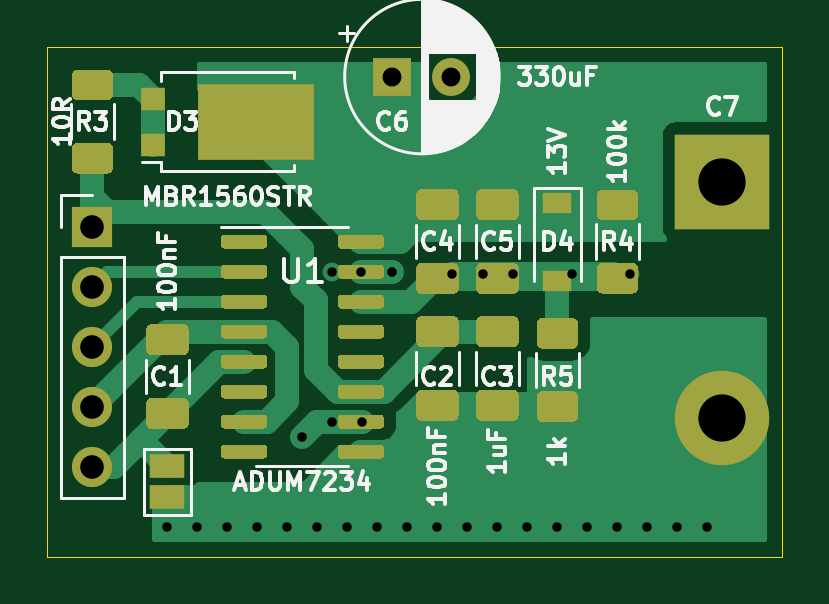
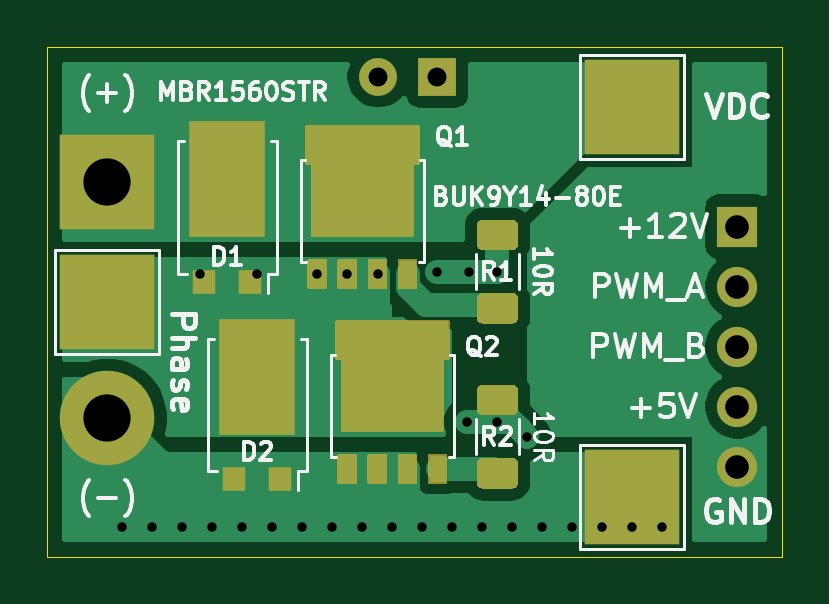
Circuit board: 13 layer files. Board 31.1 x 21.6 mm.
- bottom_copper: BLDC_Cont-B_Cu.gbr (24995 bytes)
- bottom_mask: BLDC_Cont-B_Mask.gbr (9058 bytes)
- paste: BLDC_Cont-B_Paste.gbr (3646 bytes)
- bottom_silk: BLDC_Cont-B_SilkS.gbr (24945 bytes)
- outline: BLDC_Cont-Edge_Cuts.gbr (724 bytes)
- top_copper: BLDC_Cont-F_Cu.gbr (30138 bytes)
- top_mask: BLDC_Cont-F_Mask.gbr (13407 bytes)
- paste: BLDC_Cont-F_Paste.gbr (12931 bytes)
- top_silk: BLDC_Cont-F_SilkS.gbr (34071 bytes)
- inner_copper: BLDC_Cont-In1_Cu.gbr (22997 bytes)
- inner_copper: BLDC_Cont-In2_Cu.gbr (9321 bytes)
- drill: BLDC_Cont-NPTH.drl (282 bytes)
- drill: BLDC_Cont-PTH.drl (908 bytes)

=== bottom_copper: BLDC_Cont-B_Cu.gbr (24995 bytes, source omitted) ===
=== bottom_mask: BLDC_Cont-B_Mask.gbr (9058 bytes, source omitted) ===
=== paste: BLDC_Cont-B_Paste.gbr ===
%TF.GenerationSoftware,KiCad,Pcbnew,(5.1.9)-1*%
%TF.CreationDate,2021-10-27T02:20:14-05:00*%
%TF.ProjectId,BLDC_Cont,424c4443-5f43-46f6-9e74-2e6b69636164,rev?*%
%TF.SameCoordinates,Original*%
%TF.FileFunction,Paste,Bot*%
%TF.FilePolarity,Positive*%
%FSLAX46Y46*%
G04 Gerber Fmt 4.6, Leading zero omitted, Abs format (unit mm)*
G04 Created by KiCad (PCBNEW (5.1.9)-1) date 2021-10-27 02:20:14*
%MOMM*%
%LPD*%
G01*
G04 APERTURE LIST*
%ADD10R,0.900000X0.600000*%
%ADD11R,0.600000X0.900000*%
%ADD12R,0.600000X1.050000*%
%ADD13R,1.300000X1.200000*%
%ADD14R,0.950000X1.000000*%
G04 APERTURE END LIST*
D10*
%TO.C,Q1*%
X177165000Y-111375000D03*
D11*
X176565000Y-108675000D03*
D12*
X175255000Y-114395000D03*
X176525000Y-114395000D03*
X179075000Y-114395000D03*
X177805000Y-114395000D03*
D11*
X177765000Y-108675000D03*
X175285000Y-108675000D03*
X179045000Y-108675000D03*
D10*
X177165000Y-112225000D03*
X177165000Y-110525000D03*
X176015000Y-110525000D03*
X176015000Y-112225000D03*
X176015000Y-111375000D03*
X178315000Y-110525000D03*
X178315000Y-112225000D03*
X178315000Y-111375000D03*
%TD*%
D13*
%TO.C,D1*%
X183780000Y-108585000D03*
X181980000Y-108585000D03*
X183780000Y-110385000D03*
X183780000Y-112185000D03*
X181980000Y-110385000D03*
X181980000Y-112185000D03*
D14*
X183850000Y-114735000D03*
X181910000Y-114735000D03*
%TD*%
%TO.C,D2*%
X180640000Y-123095000D03*
X182580000Y-123095000D03*
D13*
X180710000Y-120545000D03*
X180710000Y-118745000D03*
X182510000Y-120545000D03*
X182510000Y-118745000D03*
X180710000Y-116945000D03*
X182510000Y-116945000D03*
%TD*%
D10*
%TO.C,Q2*%
X177045000Y-119630000D03*
X177045000Y-120480000D03*
X177045000Y-118780000D03*
X174745000Y-119630000D03*
X174745000Y-120480000D03*
X174745000Y-118780000D03*
X175895000Y-118780000D03*
X175895000Y-120480000D03*
D11*
X177775000Y-116930000D03*
X174015000Y-116930000D03*
X176495000Y-116930000D03*
D12*
X176535000Y-122650000D03*
X177805000Y-122650000D03*
X175255000Y-122650000D03*
X173985000Y-122650000D03*
D11*
X175295000Y-116930000D03*
D10*
X175895000Y-119630000D03*
%TD*%
%TO.C,R1*%
G36*
G01*
X172075001Y-116500000D02*
X170824999Y-116500000D01*
G75*
G02*
X170575000Y-116250001I0J249999D01*
G01*
X170575000Y-115449999D01*
G75*
G02*
X170824999Y-115200000I249999J0D01*
G01*
X172075001Y-115200000D01*
G75*
G02*
X172325000Y-115449999I0J-249999D01*
G01*
X172325000Y-116250001D01*
G75*
G02*
X172075001Y-116500000I-249999J0D01*
G01*
G37*
G36*
G01*
X172075001Y-113400000D02*
X170824999Y-113400000D01*
G75*
G02*
X170575000Y-113150001I0J249999D01*
G01*
X170575000Y-112349999D01*
G75*
G02*
X170824999Y-112100000I249999J0D01*
G01*
X172075001Y-112100000D01*
G75*
G02*
X172325000Y-112349999I0J-249999D01*
G01*
X172325000Y-113150001D01*
G75*
G02*
X172075001Y-113400000I-249999J0D01*
G01*
G37*
%TD*%
%TO.C,R2*%
G36*
G01*
X172075001Y-120385000D02*
X170824999Y-120385000D01*
G75*
G02*
X170575000Y-120135001I0J249999D01*
G01*
X170575000Y-119334999D01*
G75*
G02*
X170824999Y-119085000I249999J0D01*
G01*
X172075001Y-119085000D01*
G75*
G02*
X172325000Y-119334999I0J-249999D01*
G01*
X172325000Y-120135001D01*
G75*
G02*
X172075001Y-120385000I-249999J0D01*
G01*
G37*
G36*
G01*
X172075001Y-123485000D02*
X170824999Y-123485000D01*
G75*
G02*
X170575000Y-123235001I0J249999D01*
G01*
X170575000Y-122434999D01*
G75*
G02*
X170824999Y-122185000I249999J0D01*
G01*
X172075001Y-122185000D01*
G75*
G02*
X172325000Y-122434999I0J-249999D01*
G01*
X172325000Y-123235001D01*
G75*
G02*
X172075001Y-123485000I-249999J0D01*
G01*
G37*
%TD*%
M02*

=== bottom_silk: BLDC_Cont-B_SilkS.gbr (24945 bytes, source omitted) ===
=== outline: BLDC_Cont-Edge_Cuts.gbr ===
%TF.GenerationSoftware,KiCad,Pcbnew,(5.1.9)-1*%
%TF.CreationDate,2021-10-27T02:20:14-05:00*%
%TF.ProjectId,BLDC_Cont,424c4443-5f43-46f6-9e74-2e6b69636164,rev?*%
%TF.SameCoordinates,Original*%
%TF.FileFunction,Profile,NP*%
%FSLAX46Y46*%
G04 Gerber Fmt 4.6, Leading zero omitted, Abs format (unit mm)*
G04 Created by KiCad (PCBNEW (5.1.9)-1) date 2021-10-27 02:20:14*
%MOMM*%
%LPD*%
G01*
G04 APERTURE LIST*
%TA.AperFunction,Profile*%
%ADD10C,0.050000*%
%TD*%
G04 APERTURE END LIST*
D10*
X190500000Y-104775000D02*
X190500000Y-126365000D01*
X159385000Y-104775000D02*
X190500000Y-104775000D01*
X159385000Y-126365000D02*
X159385000Y-104775000D01*
X190500000Y-126365000D02*
X159385000Y-126365000D01*
M02*

=== top_copper: BLDC_Cont-F_Cu.gbr (30138 bytes, source omitted) ===
=== top_mask: BLDC_Cont-F_Mask.gbr (13407 bytes, source omitted) ===
=== paste: BLDC_Cont-F_Paste.gbr (12931 bytes, source omitted) ===
=== top_silk: BLDC_Cont-F_SilkS.gbr (34071 bytes, source omitted) ===
=== inner_copper: BLDC_Cont-In1_Cu.gbr (22997 bytes, source omitted) ===
=== inner_copper: BLDC_Cont-In2_Cu.gbr (9321 bytes, source omitted) ===
=== drill: BLDC_Cont-NPTH.drl ===
M48
; DRILL file {KiCad (5.1.9)-1} date 10/27/21 02:20:25
; FORMAT={-:-/ absolute / inch / decimal}
; #@! TF.CreationDate,2021-10-27T02:20:25-05:00
; #@! TF.GenerationSoftware,Kicad,Pcbnew,(5.1.9)-1
; #@! TF.FileFunction,NonPlated,1,4,NPTH
FMAT,2
INCH
%
G90
G05
T0
M30

=== drill: BLDC_Cont-PTH.drl ===
M48
; DRILL file {KiCad (5.1.9)-1} date 10/27/21 02:20:25
; FORMAT={-:-/ absolute / inch / decimal}
; #@! TF.CreationDate,2021-10-27T02:20:25-05:00
; #@! TF.GenerationSoftware,Kicad,Pcbnew,(5.1.9)-1
; #@! TF.FileFunction,Plated,1,4,PTH
FMAT,2
INCH
T1C0.0157
T2C0.0315
T3C0.0394
T4C0.0787
%
G90
G05
T1
X6.475Y-4.925
X6.525Y-4.925
X6.575Y-4.925
X6.625Y-4.925
X6.675Y-4.925
X6.7Y-4.775
X6.725Y-4.925
X6.75Y-4.5
X6.75Y-4.75
X6.775Y-4.925
X6.7974Y-4.5
X6.8Y-4.75
X6.825Y-4.925
X6.85Y-4.5
X6.875Y-4.925
X6.925Y-4.925
X6.9498Y-4.5037
X6.975Y-4.925
X7.0002Y-4.5037
X7.025Y-4.925
X7.0502Y-4.5037
X7.075Y-4.925
X7.125Y-4.925
X7.15Y-4.5037
X7.175Y-4.925
X7.225Y-4.925
X7.2463Y-4.5037
X7.275Y-4.925
X7.325Y-4.925
X7.375Y-4.925
T2
X6.85Y-4.175
X6.9484Y-4.175
T3
X6.35Y-4.425
X6.35Y-4.525
X6.35Y-4.625
X6.35Y-4.725
X6.35Y-4.825
T4
X7.4Y-4.35
X7.4Y-4.7437
T0
M30
